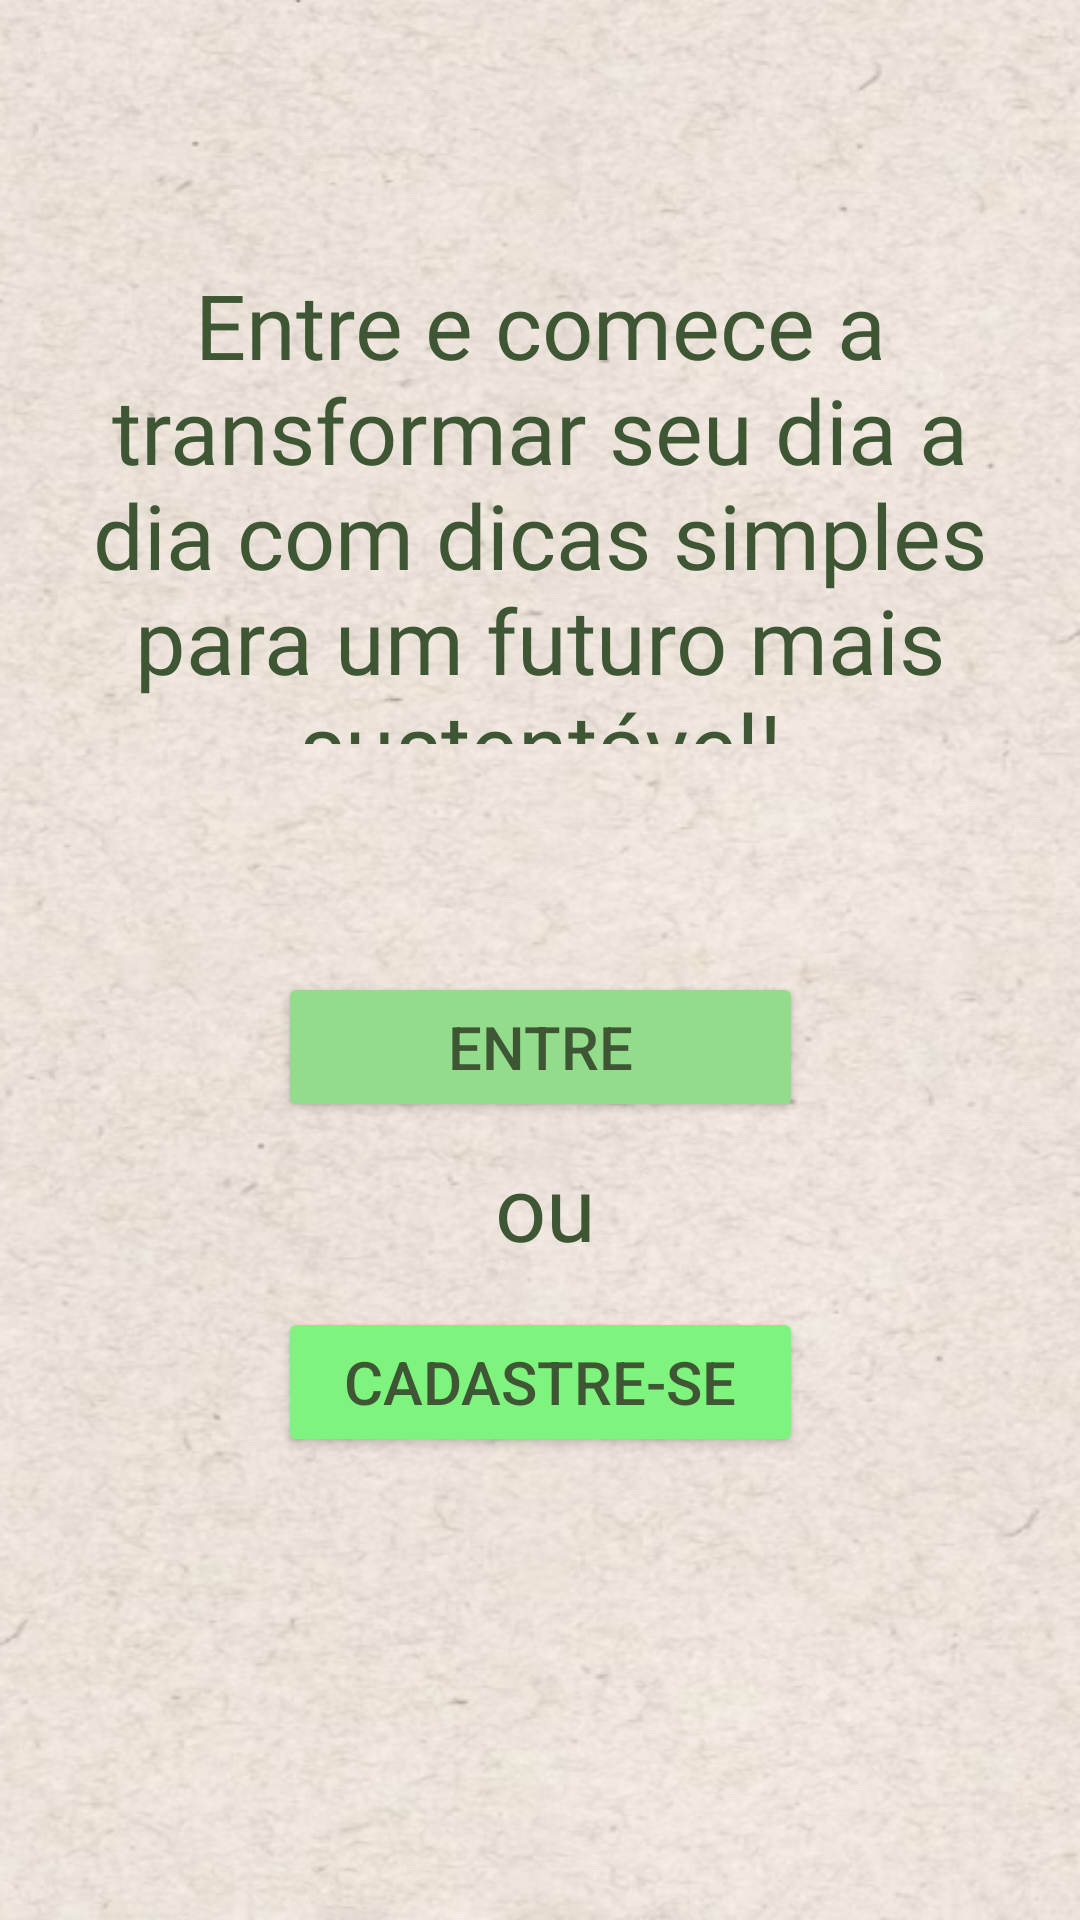

Produce the Android XML layout that renders to this screen, including the resource entries it uses.
<!-- AndroidManifest.xml: application theme Theme.AppGs -->
<!-- res/layout/activity_main.xml -->
<?xml version="1.0" encoding="utf-8"?>
<androidx.constraintlayout.widget.ConstraintLayout xmlns:android="http://schemas.android.com/apk/res/android"
    xmlns:app="http://schemas.android.com/apk/res-auto"
    xmlns:tools="http://schemas.android.com/tools"
    android:id="@+id/main"
    android:layout_width="match_parent"
    android:layout_height="match_parent"
    android:background="@drawable/backgroud"
    tools:context=".MainActivity">

    <Button
        android:id="@+id/btnAcessarLogin"
        android:layout_width="175dp"
        android:layout_height="50dp"
        android:layout_marginTop="76dp"
        android:backgroundTint="@color/primaria"
        android:text="Entre"
        android:textColor="@color/fonte"
        android:textSize="20sp"
        app:layout_constraintEnd_toEndOf="parent"
        app:layout_constraintStart_toStartOf="parent"
        app:layout_constraintTop_toBottomOf="@+id/textViewApresentação" />

    <TextView
        android:id="@+id/textViewOu"
        android:layout_width="45dp"
        android:layout_height="37dp"
        android:layout_marginTop="8dp"
        android:fontFamily="@font/akaya_telivigala"
        android:text=" ou"
        android:textColor="@color/fonte"
        android:textSize="30sp"
        app:layout_constraintEnd_toEndOf="parent"
        app:layout_constraintStart_toStartOf="parent"
        app:layout_constraintTop_toBottomOf="@+id/btnAcessarLogin" />

    <Button
        android:id="@+id/btnAcessarCadastro"
        android:layout_width="175dp"
        android:layout_height="50dp"
        android:layout_marginTop="8dp"
        android:backgroundTint="@color/secundaria"
        android:text="Cadastre-se"
        android:textColor="@color/fonte"
        android:textSize="20sp"
        app:layout_constraintBottom_toBottomOf="parent"
        app:layout_constraintEnd_toEndOf="parent"
        app:layout_constraintStart_toStartOf="parent"
        app:layout_constraintTop_toBottomOf="@+id/textViewOu"
        app:layout_constraintVertical_bias="0.054" />

    <ImageView
        android:id="@+id/imageView"
        android:layout_width="wrap_content"
        android:layout_height="wrap_content"
        android:layout_marginTop="16dp"
        app:layout_constraintEnd_toEndOf="parent"
        app:layout_constraintStart_toStartOf="parent"
        app:layout_constraintTop_toTopOf="parent"
        app:srcCompat="@drawable/Logo" />

    <TextView
        android:id="@+id/textViewApresentação"
        android:layout_width="350dp"
        android:layout_height="160dp"
        android:layout_marginTop="72dp"
        android:fontFamily="@font/akaya_telivigala"
        android:text="Entre e comece a transformar seu dia a dia com dicas simples para um futuro mais sustentável!"
        android:textAlignment="center"
        android:textColor="@color/fonte"
        android:textSize="30sp"
        app:layout_constraintEnd_toEndOf="parent"
        app:layout_constraintHorizontal_bias="0.491"
        app:layout_constraintStart_toStartOf="parent"
        app:layout_constraintTop_toBottomOf="@+id/imageView" />

</androidx.constraintlayout.widget.ConstraintLayout>
<!-- resources referenced by this layout -->
<resources>
  <color name="fonte">#3E5634</color>
  <color name="primaria">#93dc8c</color>
  <color name="secundaria">#7ef37e</color>
  <!-- drawable backgroud: png bitmap (drawable, 355074 bytes) -->
  <style name="Theme.AppGs" parent="Base.Theme.AppGs" />
  <style name="Base.Theme.AppGs" parent="Theme.Material3.DayNight.NoActionBar">
          
          
      </style>
</resources>
